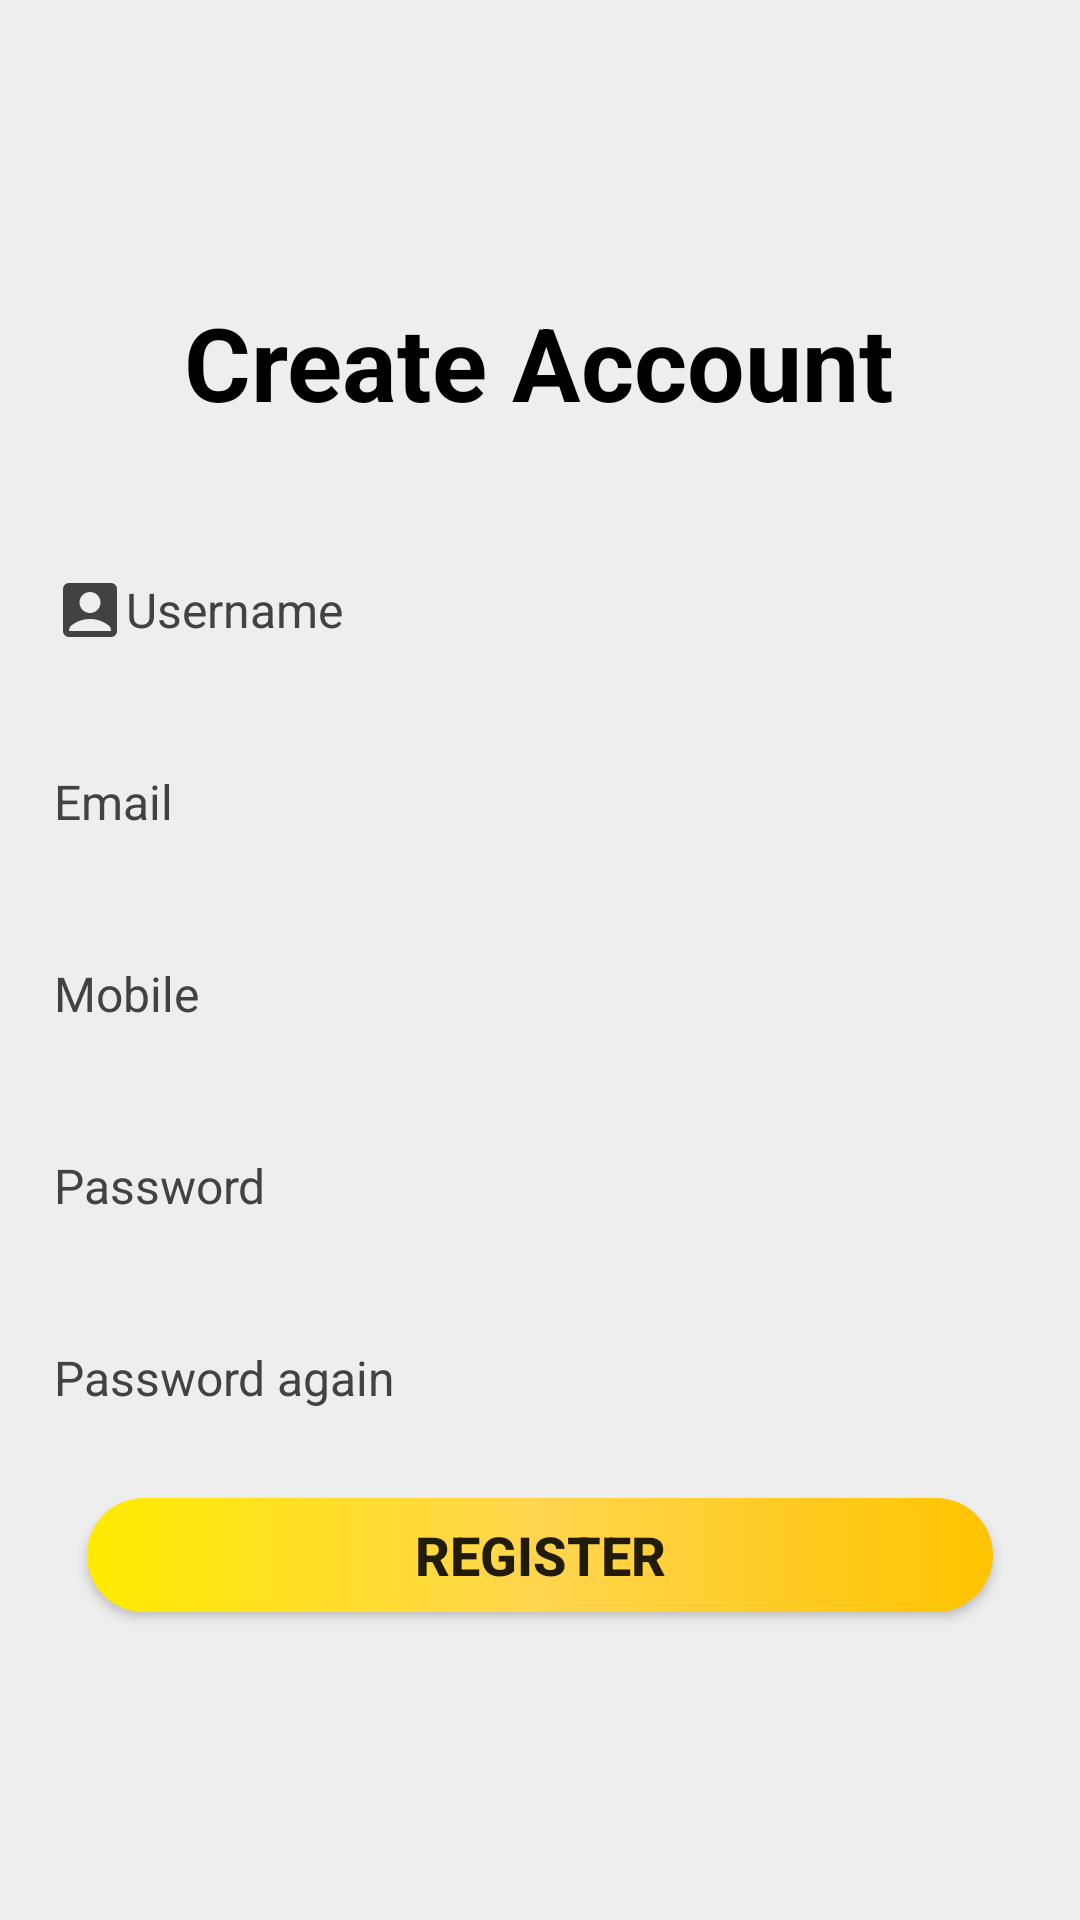

Produce the Android XML layout that renders to this screen, including the resource entries it uses.
<!-- AndroidManifest.xml: activity theme Theme.ProjectAppSale -->
<!-- res/layout/activity_register.xml -->
<?xml version="1.0" encoding="utf-8"?>
<LinearLayout xmlns:android="http://schemas.android.com/apk/res/android"
    android:layout_width="match_parent"
    android:layout_height="match_parent">
    <LinearLayout
        android:layout_width="match_parent"
        android:layout_height="match_parent"
        android:orientation="vertical"
        android:background="#eeeeee">
        <androidx.appcompat.widget.AppCompatTextView
            android:layout_width="wrap_content"
            android:layout_height="wrap_content"
            android:text="Create Account"
            android:textColor="@color/black"
            android:textSize="34sp"
            android:layout_gravity="center"
            android:textStyle="bold"
            android:layout_marginTop="98dp"/>
        <androidx.appcompat.widget.AppCompatEditText
            android:layout_width="356dp"
            android:layout_height="48dp"
            android:id="@+id/et_username1"
            android:layout_gravity="center"
            android:background="@drawable/edt"
            android:hint="Username"
            android:textSize="16sp"
            android:paddingLeft="16dp"
            android:layout_marginTop="36dp"
            android:textColorHint="#424242"
            android:inputType="text"
            android:textColor="@color/black"
            android:drawableLeft="@drawable/baseline_account_box_black_24dp"/>
        <androidx.appcompat.widget.AppCompatEditText
            android:layout_width="356dp"
            android:layout_height="48dp"
            android:id="@+id/et_email"
            android:layout_gravity="center"
            android:background="@drawable/edt"
            android:hint="Email"
            android:textSize="16sp"
            android:paddingLeft="16dp"
            android:layout_marginTop="16dp"
            android:textColorHint="#424242"
            android:inputType="text"
            android:textColor="@color/black"/>
        <androidx.appcompat.widget.AppCompatEditText
            android:layout_width="356dp"
            android:layout_height="48dp"
            android:id="@+id/et_mobile"
            android:layout_gravity="center"
            android:background="@drawable/edt"
            android:hint="Mobile"
            android:textSize="16sp"
            android:paddingLeft="16dp"
            android:layout_marginTop="16dp"
            android:textColorHint="#424242"
            android:inputType="text"
            android:textColor="@color/black"/>
        <androidx.appcompat.widget.AppCompatEditText
            android:layout_width="356dp"
            android:layout_height="48dp"
            android:id="@+id/et_password"
            android:layout_gravity="center"
            android:background="@drawable/edt"
            android:hint="Password"
            android:textSize="16sp"
            android:paddingLeft="16dp"
            android:layout_marginTop="16dp"
            android:textColorHint="#424242"
            android:inputType="text"
            android:textColor="@color/black"/>
        <androidx.appcompat.widget.AppCompatEditText
            android:layout_width="356dp"
            android:layout_height="48dp"
            android:id="@+id/et_password_again"
            android:layout_gravity="center"
            android:background="@drawable/edt"
            android:hint="Password again"
            android:textSize="16sp"
            android:paddingLeft="16dp"
            android:layout_marginTop="16dp"
            android:textColorHint="#424242"
            android:inputType="text"
            android:textColor="@color/black"/>
        <androidx.appcompat.widget.AppCompatButton
            android:layout_width="302dp"
            android:layout_height="38dp"
            android:id="@+id/btn_register"
            android:layout_gravity="center"
            android:background="@drawable/bg_login_gradient"
            android:layout_marginTop="16dp"
            android:text="Register"
            android:textSize="18sp"
            android:textStyle="bold"/>

    </LinearLayout>

</LinearLayout>
<!-- resources referenced by this layout -->
<resources>
  <color name="black">#FF000000</color>
  <!-- drawable baseline_account_box_black_24dp: png bitmap (drawable-hdpi, 454 bytes) -->
  <!-- drawable bg_login_gradient (drawable) -->
  <?xml version="1.0" encoding="utf-8"?>
  <selector xmlns:android="http://schemas.android.com/apk/res/android">
      <item>
          <shape xmlns:android="http://schemas.android.com/apk/res/android">
              <gradient
                  android:startColor="#ffea00"
                  android:centerColor="#ffd54f"
                  android:endColor="#ffc400"/>
              <corners android:radius="30dp"/>
          </shape>
      </item>
  </selector>
  <style name="Theme.ProjectAppSale" parent="Theme.AppCompat.Light.NoActionBar">
          
          <item name="colorPrimary">@color/purple_500</item>
          <item name="colorPrimaryVariant">@color/purple_700</item>
          <item name="colorOnPrimary">@color/white</item>
          
          <item name="colorSecondary">@color/teal_200</item>
          <item name="colorSecondaryVariant">@color/teal_700</item>
          <item name="colorOnSecondary">@color/black</item>
          
          <item name="android:statusBarColor" tools:targetApi="l">?attr/colorPrimaryVariant</item>
          
      </style>
  <color name="purple_500">#FF6200EE</color>
  <color name="purple_700">#FF3700B3</color>
  <color name="white">#FFFFFFFF</color>
  <color name="teal_200">#FF03DAC5</color>
  <color name="teal_700">#FF018786</color>
</resources>
